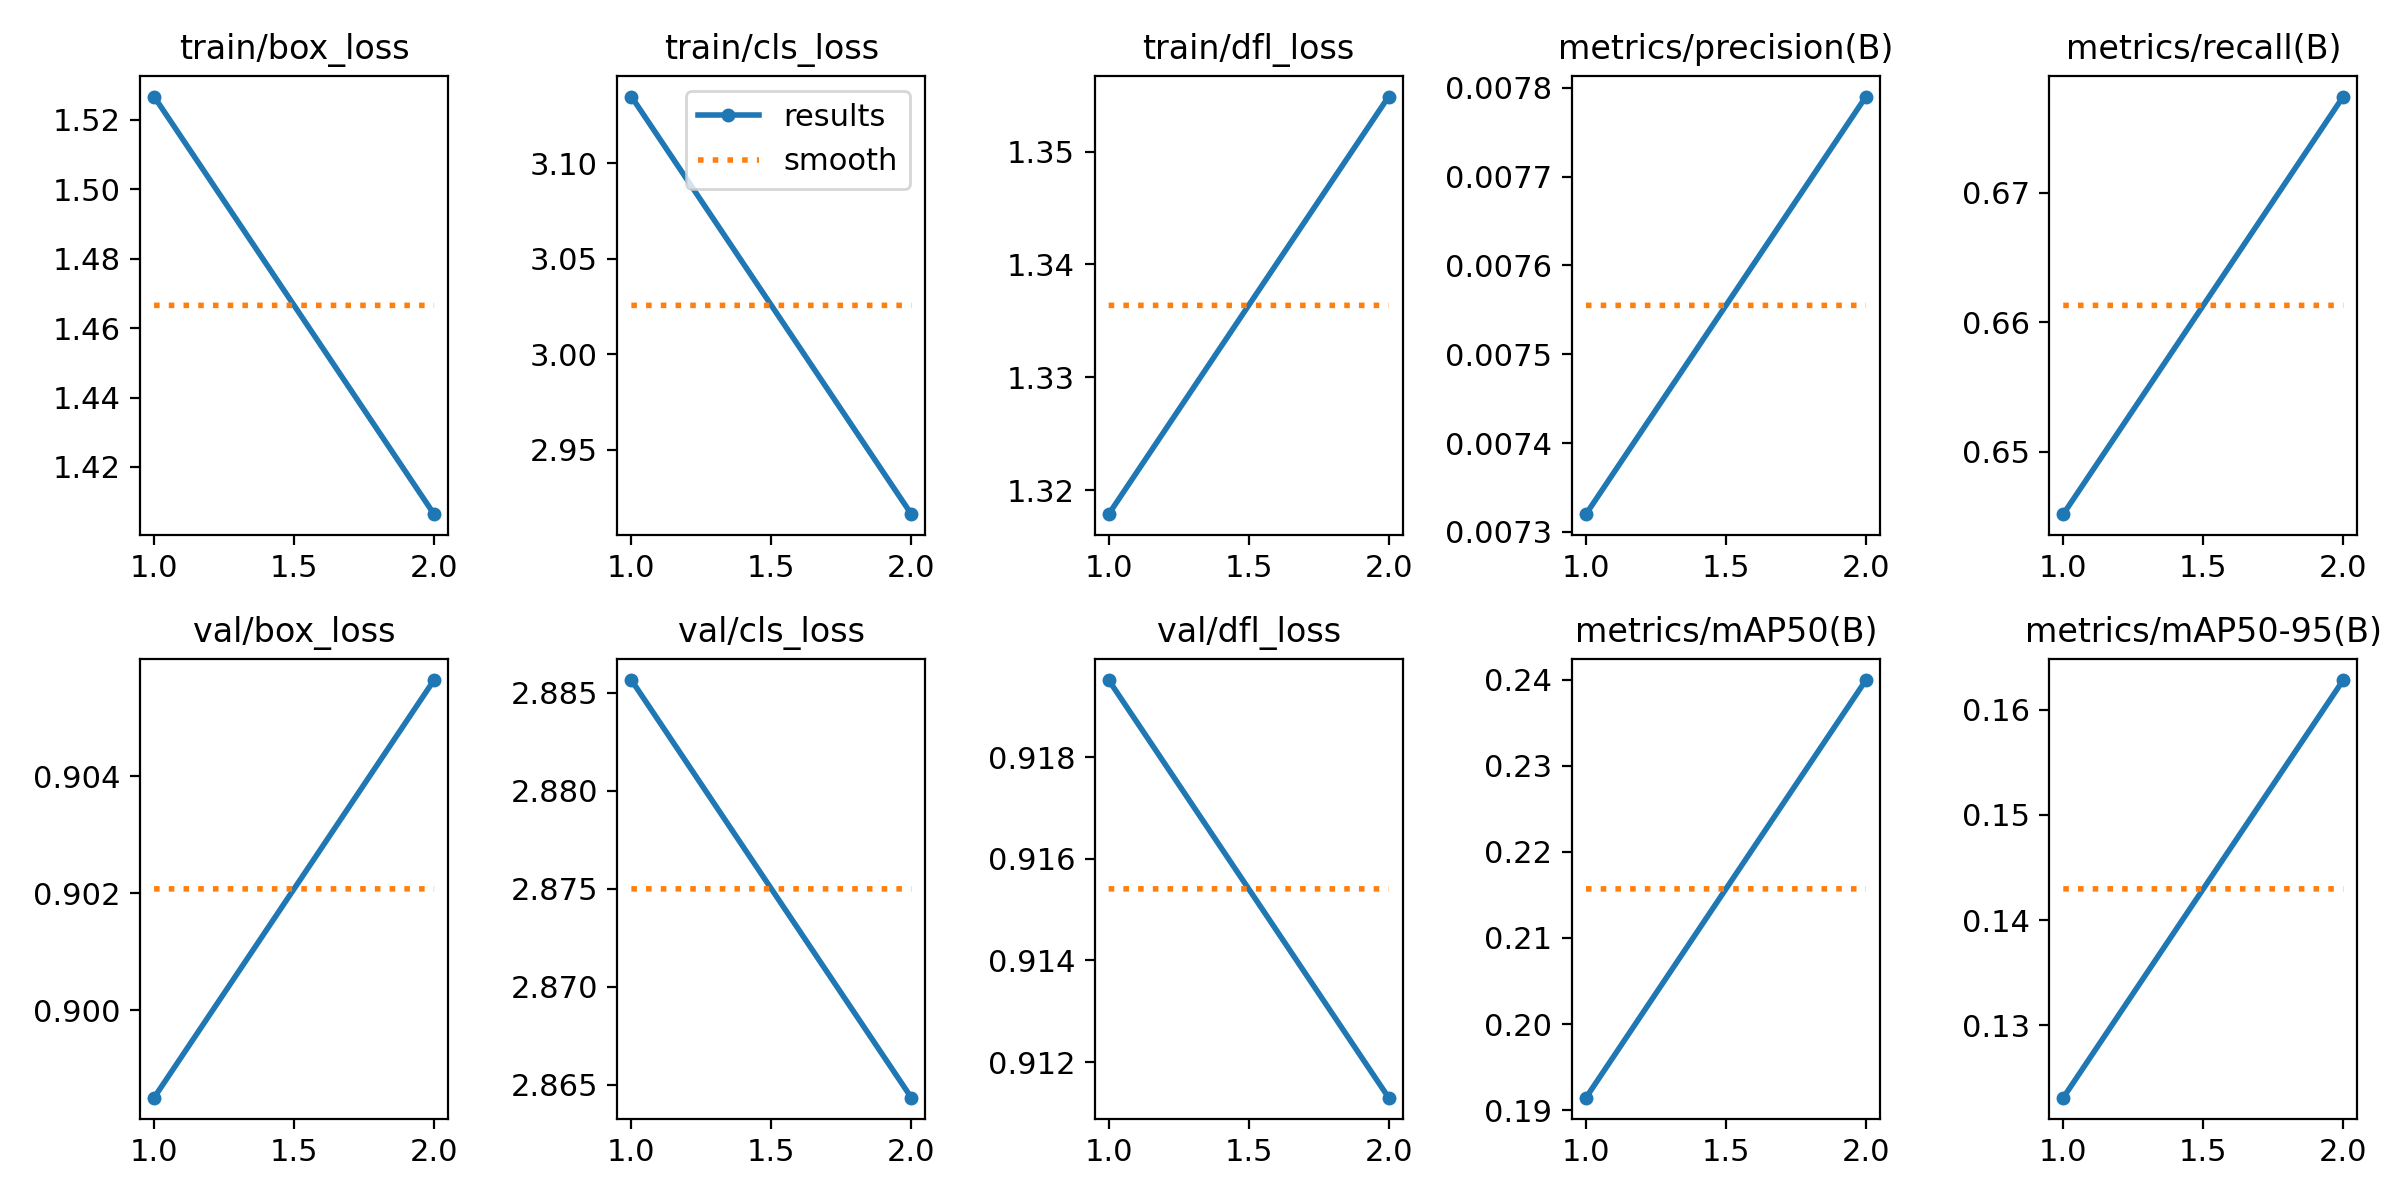

The file beside this chart, header and first rows:
epoch, time, train/box_loss, train/cls_loss, train/dfl_loss, metrics/precision(B), metrics/recall(B), metrics/mAP50(B), metrics/mAP50-95(B), val/box_loss, val/cls_loss, val/dfl_loss, lr/pg0, lr/pg1, lr/pg2
1, 2.979, 1.527, 3.135, 1.318, 0.00732, 0.6452, 0.1915, 0.1231, 0.8985, 2.886, 0.9195, 4e-05, 4e-05, 4e-05
2, 6.034, 1.406, 2.916, 1.355, 0.00779, 0.6774, 0.2399, 0.1628, 0.9056, 2.864, 0.9113, 5.05e-05, 5.05e-05, 5.05e-05
